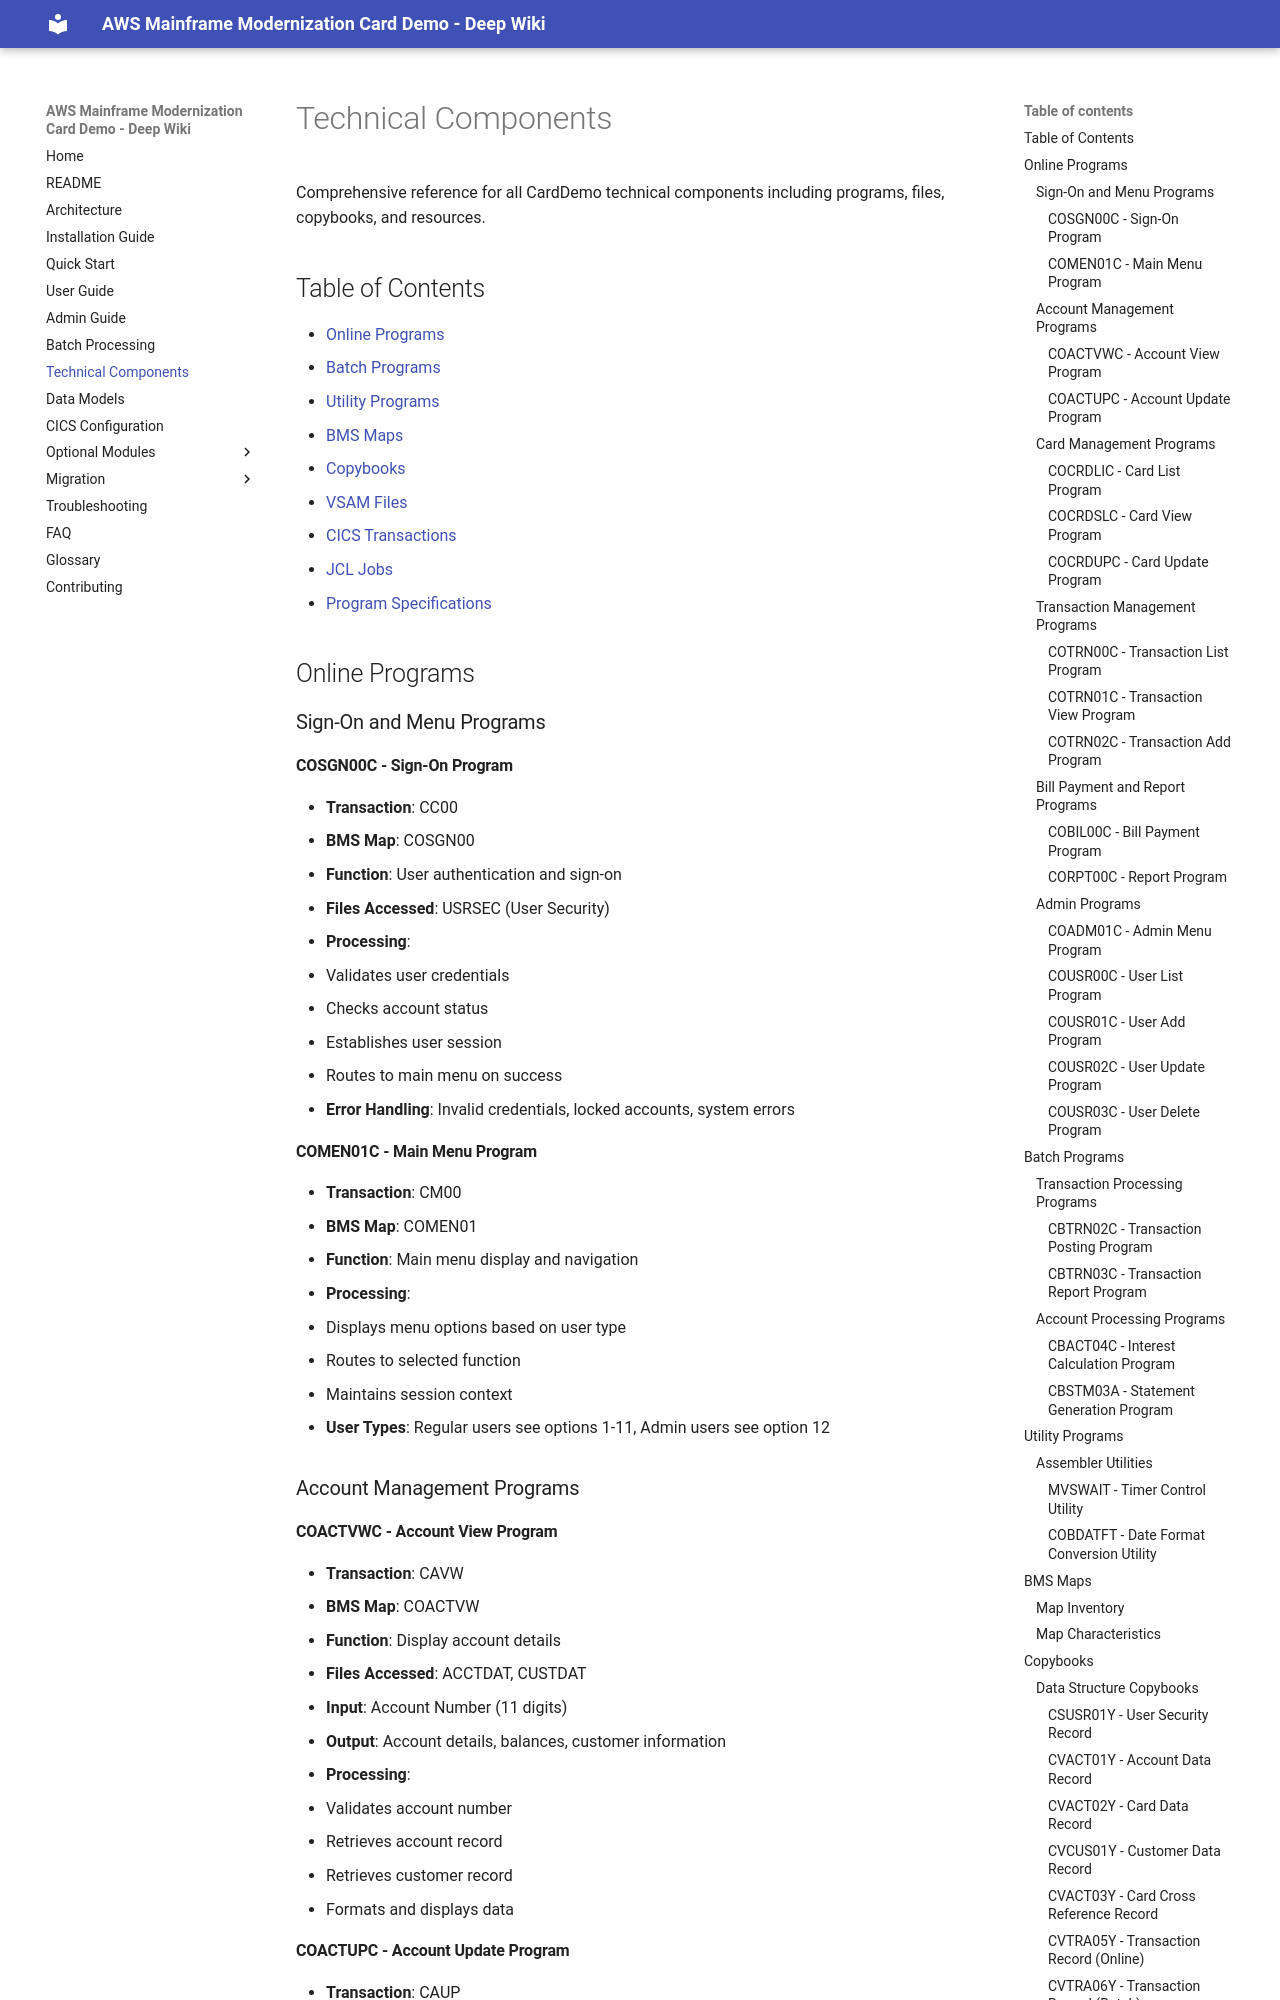

repository: Akanshahahaha/carddemo-staticpage · page: Technical-Components/index.html · generator: mkdocs

# Technical Components

Comprehensive reference for all CardDemo technical components including programs, files, copybooks, and resources.

## Table of Contents
- [Online Programs](#online-programs)
- [Batch Programs](#batch-programs)
- [Utility Programs](#utility-programs)
- [BMS Maps](#bms-maps)
- [Copybooks](#copybooks)
- [VSAM Files](#vsam-files)
- [CICS Transactions](#cics-transactions)
- [JCL Jobs](#jcl-jobs)
- [Program Specifications](#program-specifications)

## Online Programs

### Sign-On and Menu Programs

#### COSGN00C - Sign-On Program
- **Transaction**: CC00
- **BMS Map**: COSGN00
- **Function**: User authentication and sign-on
- **Files Accessed**: USRSEC (User Security)
- **Processing**:
  - Validates user credentials
  - Checks account status
  - Establishes user session
  - Routes to main menu on success
- **Error Handling**: Invalid credentials, locked accounts, system errors

#### COMEN01C - Main Menu Program
- **Transaction**: CM00
- **BMS Map**: COMEN01
- **Function**: Main menu display and navigation
- **Processing**:
  - Displays menu options based on user type
  - Routes to selected function
  - Maintains session context
- **User Types**: Regular users see options 1-11, Admin users see option 12

### Account Management Programs

#### COACTVWC - Account View Program
- **Transaction**: CAVW
- **BMS Map**: COACTVW
- **Function**: Display account details
- **Files Accessed**: ACCTDAT, CUSTDAT
- **Input**: Account Number (11 digits)
- **Output**: Account details, balances, customer information
- **Processing**:
  - Validates account number
  - Retrieves account record
  - Retrieves customer record
  - Formats and displays data
